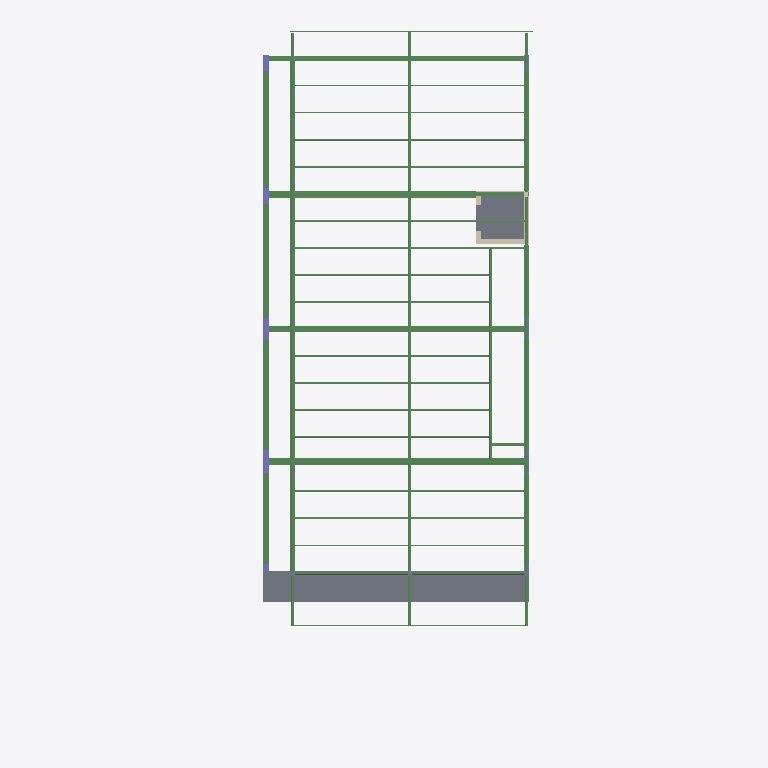
Plan cut of the same IFC building model at storey 'Roof storey' (level 11.00 m, cut at 12.40 m), seen from above with north up, elements coloured by IFC class: 78 beams (green), 7 columns (violet), 5 walls (beige), 3 slabs (grey). Cut surfaces are drawn darker.
Extent 11.2 m × 26.8 m × 14.2 m (x, y, z). Storeys (4): 1st storey plan at 0.00 m; 2nd storey plan at 4.00 m; 3rd storey at 8.00 m; Roof storey at 11.00 m. Elements (337): 229 IfcBeam, 51 IfcColumn, 35 IfcSlab, 20 IfcWall, 2 IfcStair.

HEADER;
FILE_DESCRIPTION(('ViewDefinition [ReferenceView_V1.2]','ExchangeRequirement [Structural]'),'2;1');
FILE_NAME('Project Number','2023-06-19T15:41:46',(''),(''),'The EXPRESS Data Manager Version 5.02.0100.07 : 28 Aug 2013','22.0.2.392 - Exporter 22.0.2.392 - Alternate UI 22.0.2.392','');
FILE_SCHEMA(('IFC4'));
ENDSEC;
DATA;
#127=IFCPROJECT('1tI6jWZSj51A7Ln_5EeNAm',#42,'Project Number',$,$,'Project Name','Project Status',(#114),#109);
#176=IFCSITE('1tI6jWZSj51A7Ln_5EeNAo',#42,'Default',$,$,#175,$,$,.ELEMENT.,$,$,$,$,$);
#141=IFCBUILDING('1tI6jWZSj51A7Ln_5EeNAn',#42,'',$,$,#33,$,'',.ELEMENT.,$,$,$);
#154=IFCBUILDINGSTOREY('1tI6jWZSj51A7Ln_6nNemJ',#42,'1st storey plan',$,'Level:8mm Head',#152,$,'1st storey plan',.ELEMENT.,5.239748E-10);
#160=IFCBUILDINGSTOREY('1tI6jWZSj51A7Ln_6nNeUZ',#42,'2nd storey plan',$,'Level:8mm Head',#159,$,'2nd storey plan',.ELEMENT.,4000.0);
#166=IFCBUILDINGSTOREY('1tI6jWZSj51A7Ln_6nMzTr',#42,'3rd storey',$,'Level:8mm Head',#165,$,'3rd storey',.ELEMENT.,8000.0);
#172=IFCBUILDINGSTOREY('1tI6jWZSj51A7Ln_6nMzUE',#42,'Roof storey',$,'Level:8mm Head',#171,$,'Roof storey',.ELEMENT.,11000.0);
#33216=IFCSLAB('2Itws5f7L4Wwma_fAC5IMo',#42,'Floor:Generic 150mm:383558',$,'Floor:Generic 150mm',#33183,#33212,'383558',.FLOOR.);
#33294=IFCSLAB('2Itws5f7L4Wwma_fAC5IMC',#42,'Floor:Generic 150mm:383608',$,'Floor:Generic 150mm',#33261,#33290,'383608',.FLOOR.);
#23947=IFCSLAB('1$Ls1W5kr7qfa3zvCOPo_r',#42,'Floor:Generic 150mm:371171',$,'Floor:Generic 150mm',#23914,#23943,'371171',.FLOOR.);
#26733=IFCBEAM('1$Ls1W5kr7qfa3zvCOPpT7',#42,'Rectangular and Square Hollow Sections:RHS250x150x6.3:373009',$,'Rectangular and Square Hollow Sections:RHS250x150x6.3',#26732,#26725,'373009',.BEAM.);
#26499=IFCBEAM('1$Ls1W5kr7qfa3zvCOPpPi',#42,'Rectangular and Square Hollow Sections:RHS250x150x6.3:372794',$,'Rectangular and Square Hollow Sections:RHS250x150x6.3',#26498,#26491,'372794',.BEAM.);
#26965=IFCBEAM('1$Ls1W5kr7qfa3zvCOPpTA',#42,'Rectangular and Square Hollow Sections:RHS250x150x6.3:373020',$,'Rectangular and Square Hollow Sections:RHS250x150x6.3',#26964,#26957,'373020',.BEAM.);
#21841=IFCBEAM('1$Ls1W5kr7qfa3zvCOPnqI',#42,'Concrete-Rectangular Beam:250 x 500mm:367428',$,'Concrete-Rectangular Beam:250 x 500mm',#21840,#21833,'367428',.BEAM.);
#21245=IFCBEAM('1$Ls1W5kr7qfa3zvCOPnyq',#42,'Concrete-Rectangular Beam:200 x 600mm:366946',$,'Concrete-Rectangular Beam:200 x 600mm',#21243,#21236,'366946',.BEAM.);
#21641=IFCBEAM('1$Ls1W5kr7qfa3zvCOPnph',#42,'Concrete-Rectangular Beam:250 x 500mm:367293',$,'Concrete-Rectangular Beam:250 x 500mm',#21640,#21633,'367293',.BEAM.);
#22241=IFCBEAM('1$Ls1W5kr7qfa3zvCOPnjT',#42,'Concrete-Rectangular Beam:200 x 575mm:367883',$,'Concrete-Rectangular Beam:200 x 575mm',#22240,#22233,'367883',.BEAM.);
#21542=IFCBEAM('1$Ls1W5kr7qfa3zvCOPnm0',#42,'Concrete-Rectangular Beam:200 x 600mm:367190',$,'Concrete-Rectangular Beam:200 x 600mm',#21541,#21534,'367190',.BEAM.);
#21443=IFCBEAM('1$Ls1W5kr7qfa3zvCOPnmN',#42,'Concrete-Rectangular Beam:200 x 600mm:367169',$,'Concrete-Rectangular Beam:200 x 600mm',#21442,#21435,'367169',.BEAM.);
#21742=IFCBEAM('1$Ls1W5kr7qfa3zvCOPnrI',#42,'Concrete-Rectangular Beam:250 x 500mm:367364',$,'Concrete-Rectangular Beam:250 x 500mm',#21741,#21734,'367364',.BEAM.);
#22142=IFCBEAM('1$Ls1W5kr7qfa3zvCOPngN',#42,'Concrete-Rectangular Beam:200 x 575mm:367809',$,'Concrete-Rectangular Beam:200 x 575mm',#22141,#22134,'367809',.BEAM.);
#26035=IFCBEAM('1$Ls1W5kr7qfa3zvCOPod5',#42,'Rectangular and Square Hollow Sections:RHS200x100x6.3:372627',$,'Rectangular and Square Hollow Sections:RHS200x100x6.3',#26034,#26027,'372627',.BEAM.);
#25803=IFCBEAM('1$Ls1W5kr7qfa3zvCOPod7',#42,'Rectangular and Square Hollow Sections:RHS200x100x6.3:372625',$,'Rectangular and Square Hollow Sections:RHS200x100x6.3',#25802,#25795,'372625',.BEAM.);
#24875=IFCBEAM('1$Ls1W5kr7qfa3zvCOPoYq',#42,'Rectangular and Square Hollow Sections:RHS200x100x6.3:372450',$,'Rectangular and Square Hollow Sections:RHS200x100x6.3',#24874,#24867,'372450',.BEAM.);
#25571=IFCBEAM('1$Ls1W5kr7qfa3zvCOPodP',#42,'Rectangular and Square Hollow Sections:RHS200x100x6.3:372623',$,'Rectangular and Square Hollow Sections:RHS200x100x6.3',#25570,#25563,'372623',.BEAM.);
#27910=IFCBEAM('1$Ls1W5kr7qfa3zvCOPpGe',#42,'Rectangular and Square Hollow Sections:RHS200x100x6.3:373374',$,'Rectangular and Square Hollow Sections:RHS200x100x6.3',#27909,#27902,'373374',.BEAM.);
#24643=IFCBEAM('1$Ls1W5kr7qfa3zvCOPoY5',#42,'Rectangular and Square Hollow Sections:RHS200x100x6.3:372435',$,'Rectangular and Square Hollow Sections:RHS200x100x6.3',#24642,#24635,'372435',.BEAM.);
#27861=IFCBEAM('1$Ls1W5kr7qfa3zvCOPpGg',#42,'Rectangular and Square Hollow Sections:RHS200x100x6.3:373372',$,'Rectangular and Square Hollow Sections:RHS200x100x6.3',#27860,#27853,'373372',.BEAM.);
#24411=IFCBEAM('1$Ls1W5kr7qfa3zvCOPoYM',#42,'Rectangular and Square Hollow Sections:RHS200x100x6.3:372416',$,'Rectangular and Square Hollow Sections:RHS200x100x6.3',#24410,#24403,'372416',.BEAM.);
#27812=IFCBEAM('1$Ls1W5kr7qfa3zvCOPpGi',#42,'Rectangular and Square Hollow Sections:RHS200x100x6.3:373370',$,'Rectangular and Square Hollow Sections:RHS200x100x6.3',#27811,#27804,'373370',.BEAM.);
#30552=IFCBEAM('1$Ls1W5kr7qfa3zvCOPpkG',#42,'Rectangular and Square Hollow Sections:RHS200x100x6.3:376262',$,'Rectangular and Square Hollow Sections:RHS200x100x6.3',#30551,#30544,'376262',.BEAM.);
#27482=IFCBEAM('1$Ls1W5kr7qfa3zvCOPpVr',#42,'Rectangular and Square Hollow Sections:RHS200x100x6.3:373155',$,'Rectangular and Square Hollow Sections:RHS200x100x6.3',#27481,#27474,'373155',.BEAM.);
#27710=IFCBEAM('1$Ls1W5kr7qfa3zvCOPpUY',#42,'Rectangular and Square Hollow Sections:RHS200x100x6.3:373236',$,'Rectangular and Square Hollow Sections:RHS200x100x6.3',#27709,#27702,'373236',.BEAM.);
#25339=IFCBEAM('1$Ls1W5kr7qfa3zvCOPodR',#42,'Rectangular and Square Hollow Sections:RHS200x100x6.3:372621',$,'Rectangular and Square Hollow Sections:RHS200x100x6.3',#25338,#25331,'372621',.BEAM.);
#24177=IFCBEAM('1$Ls1W5kr7qfa3zvCOPoZa',#42,'Rectangular and Square Hollow Sections:RHS200x100x6.3:372402',$,'Rectangular and Square Hollow Sections:RHS200x100x6.3',#24176,#24169,'372402',.BEAM.);
#27763=IFCBEAM('1$Ls1W5kr7qfa3zvCOPpGk',#42,'Rectangular and Square Hollow Sections:RHS200x100x6.3:373368',$,'Rectangular and Square Hollow Sections:RHS200x100x6.3',#27762,#27755,'373368',.BEAM.);
#22706=IFCBEAM('1$Ls1W5kr7qfa3zvCOPnWZ',#42,'Concrete-Rectangular Beam:200 x 575mm:368245',$,'Concrete-Rectangular Beam:200 x 575mm',#22705,#22698,'368245',.BEAM.);
#22607=IFCBEAM('1$Ls1W5kr7qfa3zvCOPnXB',#42,'Concrete-Rectangular Beam:200 x 600mm:368157',$,'Concrete-Rectangular Beam:200 x 600mm',#22606,#22599,'368157',.BEAM.);
#22474=IFCBEAM('1$Ls1W5kr7qfa3zvCOPnXI',#42,'Concrete-Rectangular Beam:200 x 600mm:368132',$,'Concrete-Rectangular Beam:200 x 600mm',#22473,#22466,'368132',.BEAM.);
#23201=IFCBEAM('1$Ls1W5kr7qfa3zvCOPnae',#42,'Concrete-Rectangular Beam:200 x 600mm:368510',$,'Concrete-Rectangular Beam:200 x 600mm',#23200,#23193,'368510',.BEAM.);
#30499=IFCBEAM('1$Ls1W5kr7qfa3zvCOPpiO',#42,'Rectangular and Square Hollow Sections:RHS200x100x6.3:376142',$,'Rectangular and Square Hollow Sections:RHS200x100x6.3',#30498,#30491,'376142',.BEAM.);
#27429=IFCBEAM('1$Ls1W5kr7qfa3zvCOPpSp',#42,'Rectangular and Square Hollow Sections:RHS200x100x6.3:373093',$,'Rectangular and Square Hollow Sections:RHS200x100x6.3',#27428,#27421,'373093',.BEAM.);
#29402=IFCBEAM('1$Ls1W5kr7qfa3zvCOPp0L',#42,'Rectangular and Square Hollow Sections:RHS100x60x3.6:374339',$,'Rectangular and Square Hollow Sections:RHS100x60x3.6',#29401,#29394,'374339',.BEAM.);
#29451=IFCBEAM('1$Ls1W5kr7qfa3zvCOPp02',#42,'Rectangular and Square Hollow Sections:RHS100x60x3.6:374356',$,'Rectangular and Square Hollow Sections:RHS100x60x3.6',#29450,#29443,'374356',.BEAM.);
#29500=IFCBEAM('1$Ls1W5kr7qfa3zvCOPp0p',#42,'Rectangular and Square Hollow Sections:RHS100x60x3.6:374373',$,'Rectangular and Square Hollow Sections:RHS100x60x3.6',#29499,#29492,'374373',.BEAM.);
#29549=IFCBEAM('1$Ls1W5kr7qfa3zvCOPp0X',#42,'Rectangular and Square Hollow Sections:RHS100x60x3.6:374391',$,'Rectangular and Square Hollow Sections:RHS100x60x3.6',#29548,#29541,'374391',.BEAM.);
#29598=IFCBEAM('1$Ls1W5kr7qfa3zvCOPp3U',#42,'Rectangular and Square Hollow Sections:RHS100x60x3.6:374408',$,'Rectangular and Square Hollow Sections:RHS100x60x3.6',#29597,#29590,'374408',.BEAM.);
#29647=IFCBEAM('1$Ls1W5kr7qfa3zvCOPp3F',#42,'Rectangular and Square Hollow Sections:RHS100x60x3.6:374425',$,'Rectangular and Square Hollow Sections:RHS100x60x3.6',#29646,#29639,'374425',.BEAM.);
#29745=IFCBEAM('1$Ls1W5kr7qfa3zvCOPp3j',#42,'Rectangular and Square Hollow Sections:RHS100x60x3.6:374459',$,'Rectangular and Square Hollow Sections:RHS100x60x3.6',#29744,#29737,'374459',.BEAM.);
#29696=IFCBEAM('1$Ls1W5kr7qfa3zvCOPp3y',#42,'Rectangular and Square Hollow Sections:RHS100x60x3.6:374442',$,'Rectangular and Square Hollow Sections:RHS100x60x3.6',#29695,#29688,'374442',.BEAM.);
#29794=IFCBEAM('1$Ls1W5kr7qfa3zvCOPp2Q',#42,'Rectangular and Square Hollow Sections:RHS100x60x3.6:374476',$,'Rectangular and Square Hollow Sections:RHS100x60x3.6',#29793,#29786,'374476',.BEAM.);
#29843=IFCBEAM('1$Ls1W5kr7qfa3zvCOPp28',#42,'Rectangular and Square Hollow Sections:RHS100x60x3.6:374494',$,'Rectangular and Square Hollow Sections:RHS100x60x3.6',#29842,#29835,'374494',.BEAM.);
#29941=IFCBEAM('1$Ls1W5kr7qfa3zvCOPp5K',#42,'Rectangular and Square Hollow Sections:RHS100x60x3.6:374530',$,'Rectangular and Square Hollow Sections:RHS100x60x3.6',#29940,#29933,'374530',.BEAM.);
#29892=IFCBEAM('1$Ls1W5kr7qfa3zvCOPp2d',#42,'Rectangular and Square Hollow Sections:RHS100x60x3.6:374513',$,'Rectangular and Square Hollow Sections:RHS100x60x3.6',#29891,#29884,'374513',.BEAM.);
#31114=IFCBEAM('1$Ls1W5kr7qfa3zvCOPpdF',#42,'Rectangular and Square Hollow Sections:RHS100x60x3.6:376729',$,'Rectangular and Square Hollow Sections:RHS100x60x3.6',#31113,#31106,'376729',.BEAM.);
#31163=IFCBEAM('1$Ls1W5kr7qfa3zvCOPpdi',#42,'Rectangular and Square Hollow Sections:RHS100x60x3.6:376762',$,'Rectangular and Square Hollow Sections:RHS100x60x3.6',#31162,#31155,'376762',.BEAM.);
#31689=IFCBEAM('1$Ls1W5kr7qfa3zvCOPqUH',#42,'Rectangular and Square Hollow Sections:RHS100x60x3.6:377287',$,'Rectangular and Square Hollow Sections:RHS100x60x3.6',#31688,#31681,'377287',.BEAM.);
#31738=IFCBEAM('1$Ls1W5kr7qfa3zvCOPqUc',#42,'Rectangular and Square Hollow Sections:RHS100x60x3.6:377328',$,'Rectangular and Square Hollow Sections:RHS100x60x3.6',#31737,#31730,'377328',.BEAM.);
#31787=IFCBEAM('1$Ls1W5kr7qfa3zvCOPqLD',#42,'Rectangular and Square Hollow Sections:RHS100x60x3.6:377627',$,'Rectangular and Square Hollow Sections:RHS100x60x3.6',#31786,#31779,'377627',.BEAM.);
#31836=IFCBEAM('1$Ls1W5kr7qfa3zvCOPqKC',#42,'Rectangular and Square Hollow Sections:RHS100x60x3.6:377690',$,'Rectangular and Square Hollow Sections:RHS100x60x3.6',#31835,#31828,'377690',.BEAM.);
#27197=IFCBEAM('1$Ls1W5kr7qfa3zvCOPpTn',#42,'Rectangular and Square Hollow Sections:RHS200x100x6.3:373031',$,'Rectangular and Square Hollow Sections:RHS200x100x6.3',#27196,#27189,'373031',.BEAM.);
#23003=IFCBEAM('1$Ls1W5kr7qfa3zvCOPnb3',#42,'Concrete-Rectangular Beam:200 x 600mm:368405',$,'Concrete-Rectangular Beam:200 x 600mm',#23002,#22995,'368405',.BEAM.);
#32873=IFCWALL('3vXMdrjqP7KAFvabiU3QtL',#42,'Basic Wall:Generic - 200mm:381764',$,'Basic Wall:Generic - 200mm',#32845,#32869,'381764',.NOTDEFINED.);
#22340=IFCBEAM('1$Ls1W5kr7qfa3zvCOPnlC',#42,'Concrete-Rectangular Beam:200 x 575mm:368026',$,'Concrete-Rectangular Beam:200 x 575mm',#22339,#22332,'368026',.BEAM.);
#22904=IFCBEAM('1$Ls1W5kr7qfa3zvCOPnbN',#42,'Concrete-Rectangular Beam:200 x 600mm:368385',$,'Concrete-Rectangular Beam:200 x 600mm',#22903,#22896,'368385',.BEAM.);
#31444=IFCBEAM('1$Ls1W5kr7qfa3zvCOPqPq',#42,'Rectangular and Square Hollow Sections:RHS100x60x3.6:376866',$,'Rectangular and Square Hollow Sections:RHS100x60x3.6',#31443,#31436,'376866',.BEAM.);
#31391=IFCBEAM('1$Ls1W5kr7qfa3zvCOPpcg',#42,'Rectangular and Square Hollow Sections:RHS100x60x3.6:376828',$,'Rectangular and Square Hollow Sections:RHS100x60x3.6',#31390,#31383,'376828',.BEAM.);
#31493=IFCBEAM('1$Ls1W5kr7qfa3zvCOPqOK',#42,'Rectangular and Square Hollow Sections:RHS100x60x3.6:376898',$,'Rectangular and Square Hollow Sections:RHS100x60x3.6',#31492,#31485,'376898',.BEAM.);
#31542=IFCBEAM('1$Ls1W5kr7qfa3zvCOPqOu',#42,'Rectangular and Square Hollow Sections:RHS100x60x3.6:376942',$,'Rectangular and Square Hollow Sections:RHS100x60x3.6',#31541,#31534,'376942',.BEAM.);
#31591=IFCBEAM('1$Ls1W5kr7qfa3zvCOPqSs',#42,'Rectangular and Square Hollow Sections:RHS100x60x3.6:377184',$,'Rectangular and Square Hollow Sections:RHS100x60x3.6',#31590,#31583,'377184',.BEAM.);
#31640=IFCBEAM('1$Ls1W5kr7qfa3zvCOPqVQ',#42,'Rectangular and Square Hollow Sections:RHS100x60x3.6:377228',$,'Rectangular and Square Hollow Sections:RHS100x60x3.6',#31639,#31632,'377228',.BEAM.);
#28370=IFCBEAM('1$Ls1W5kr7qfa3zvCOPpIf',#42,'Rectangular and Square Hollow Sections:RHS200x100x6.3:373503',$,'Rectangular and Square Hollow Sections:RHS200x100x6.3',#28369,#28362,'373503',.BEAM.);
#28836=IFCBEAM('1$Ls1W5kr7qfa3zvCOPpAH',#42,'Rectangular and Square Hollow Sections:RHS200x100x6.3:373959',$,'Rectangular and Square Hollow Sections:RHS200x100x6.3',#28835,#28828,'373959',.BEAM.);
#29068=IFCBEAM('1$Ls1W5kr7qfa3zvCOPpCf',#42,'Rectangular and Square Hollow Sections:RHS200x100x6.3:374143',$,'Rectangular and Square Hollow Sections:RHS200x100x6.3',#29067,#29060,'374143',.BEAM.);
#23102=IFCBEAM('1$Ls1W5kr7qfa3zvCOPnbz',#42,'Concrete-Rectangular Beam:200 x 600mm:368427',$,'Concrete-Rectangular Beam:200 x 600mm',#23101,#23094,'368427',.BEAM.);
#20707=IFCCOLUMN('3h88VNyF92ShK5dk80r_DV',#42,'Concrete-Rectangular-Column:200 x 850mm:366830',$,'Concrete-Rectangular-Column:200 x 850mm',#20706,#20700,'366830',.COLUMN.);
#20629=IFCCOLUMN('3h88VNyF92ShK5dk80r_DT',#42,'Concrete-Rectangular-Column:200 x 850mm:366828',$,'Concrete-Rectangular-Column:200 x 850mm',#20628,#20622,'366828',.COLUMN.);
#30267=IFCBEAM('1$Ls1W5kr7qfa3zvCOPp5Z',#42,'Rectangular and Square Hollow Sections:RHS100x60x3.6:374581',$,'Rectangular and Square Hollow Sections:RHS100x60x3.6',#30266,#30259,'374581',.BEAM.);
#31012=IFCBEAM('1$Ls1W5kr7qfa3zvCOPpW4',#42,'Rectangular and Square Hollow Sections:RHS100x60x3.6:376402',$,'Rectangular and Square Hollow Sections:RHS100x60x3.6',#31011,#31004,'376402',.BEAM.);
#28602=IFCBEAM('1$Ls1W5kr7qfa3zvCOPp9w',#42,'Rectangular and Square Hollow Sections:RHS100x60x3.6:373804',$,'Rectangular and Square Hollow Sections:RHS100x60x3.6',#28601,#28594,'373804',.BEAM.);
#29300=IFCBEAM('1$Ls1W5kr7qfa3zvCOPpEy',#42,'Rectangular and Square Hollow Sections:RHS100x60x3.6:374250',$,'Rectangular and Square Hollow Sections:RHS100x60x3.6',#29299,#29292,'374250',.BEAM.);
#29353=IFCBEAM('1$Ls1W5kr7qfa3zvCOPp1d',#42,'Rectangular and Square Hollow Sections:RHS100x60x3.6:374321',$,'Rectangular and Square Hollow Sections:RHS100x60x3.6',#29352,#29345,'374321',.BEAM.);
#29990=IFCBEAM('1$Ls1W5kr7qfa3zvCOPp55',#42,'Rectangular and Square Hollow Sections:RHS100x60x3.6:374547',$,'Rectangular and Square Hollow Sections:RHS100x60x3.6',#29989,#29982,'374547',.BEAM.);
#30039=IFCBEAM('1$Ls1W5kr7qfa3zvCOPp5o',#42,'Rectangular and Square Hollow Sections:RHS100x60x3.6:374564',$,'Rectangular and Square Hollow Sections:RHS100x60x3.6',#30038,#30031,'374564',.BEAM.);
#31065=IFCBEAM('1$Ls1W5kr7qfa3zvCOPpaW',#42,'Rectangular and Square Hollow Sections:RHS100x60x3.6:376694',$,'Rectangular and Square Hollow Sections:RHS100x60x3.6',#31064,#31057,'376694',.BEAM.);
#31885=IFCBEAM('1$Ls1W5kr7qfa3zvCOPqNo',#42,'Rectangular and Square Hollow Sections:RHS100x60x3.6:377764',$,'Rectangular and Square Hollow Sections:RHS100x60x3.6',#31884,#31877,'377764',.BEAM.);
#31934=IFCBEAM('1$Ls1W5kr7qfa3zvCOPqMs',#42,'Rectangular and Square Hollow Sections:RHS100x60x3.6:377824',$,'Rectangular and Square Hollow Sections:RHS100x60x3.6',#31933,#31926,'377824',.BEAM.);
#30780=IFCBEAM('1$Ls1W5kr7qfa3zvCOPpkg',#42,'Rectangular and Square Hollow Sections:RHS200x100x6.3:376316',$,'Rectangular and Square Hollow Sections:RHS200x100x6.3',#30779,#30772,'376316',.BEAM.);
#32801=IFCWALL('3vXMdrjqP7KAFvabiU3QtJ',#42,'Basic Wall:Generic - 200mm:381762',$,'Basic Wall:Generic - 200mm',#32773,#32797,'381762',.NOTDEFINED.);
#20395=IFCCOLUMN('3h88VNyF92ShK5dk80r_DK',#42,'Concrete-Rectangular-Column:200 x 600mm:366821',$,'Concrete-Rectangular-Column:200 x 600mm',#20394,#20388,'366821',.COLUMN.);
#20551=IFCCOLUMN('3h88VNyF92ShK5dk80r_DR',#42,'Concrete-Rectangular-Column:200 x 600mm:366826',$,'Concrete-Rectangular-Column:200 x 600mm',#20550,#20544,'366826',.COLUMN.);
#28138=IFCBEAM('1$Ls1W5kr7qfa3zvCOPpJM',#42,'Rectangular and Square Hollow Sections:RHS200x100x6.3:373376',$,'Rectangular and Square Hollow Sections:RHS200x100x6.3',#28137,#28130,'373376',.BEAM.);
#26267=IFCBEAM('1$Ls1W5kr7qfa3zvCOPod3',#42,'Rectangular and Square Hollow Sections:RHS200x100x6.3:372629',$,'Rectangular and Square Hollow Sections:RHS200x100x6.3',#26266,#26259,'372629',.BEAM.);
#25107=IFCBEAM('1$Ls1W5kr7qfa3zvCOPoYd',#42,'Rectangular and Square Hollow Sections:RHS200x100x6.3:372465',$,'Rectangular and Square Hollow Sections:RHS200x100x6.3',#25106,#25099,'372465',.BEAM.);
#32945=IFCWALL('3vXMdrjqP7KAFvabiU3QtN',#42,'Basic Wall:Generic - 200mm:381766',$,'Basic Wall:Generic - 200mm',#32917,#32941,'381766',.NOTDEFINED.);
#32729=IFCWALL('3vXMdrjqP7KAFvabiU3QtH',#42,'Basic Wall:Generic - 200mm:381760',$,'Basic Wall:Generic - 200mm',#32701,#32725,'381760',.NOTDEFINED.);
#32657=IFCWALL('3vXMdrjqP7KAFvabiU3Qsl',#42,'Basic Wall:Generic - 200mm:381758',$,'Basic Wall:Generic - 200mm',#32629,#32653,'381758',.NOTDEFINED.);
#20853=IFCCOLUMN('3h88VNyF92ShK5dk80r_D1',#42,'Concrete-Rectangular-Column:200 x 600mm:366832',$,'Concrete-Rectangular-Column:200 x 600mm',#20852,#20846,'366832',.COLUMN.);
#21071=IFCCOLUMN('3h88VNyF92ShK5dk80r_D5',#42,'Concrete-Rectangular-Column:200 x 900mm:366836',$,'Concrete-Rectangular-Column:200 x 900mm',#21070,#21064,'366836',.COLUMN.);
#21149=IFCCOLUMN('3h88VNyF92ShK5dk80r_D7',#42,'Concrete-Rectangular-Column:200 x 900mm:366838',$,'Concrete-Rectangular-Column:200 x 900mm',#21148,#21142,'366838',.COLUMN.);
ENDSEC;